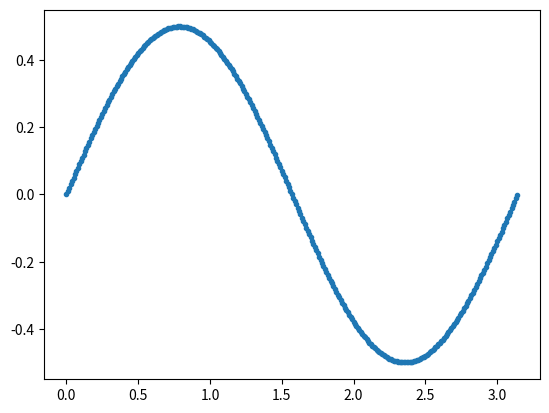
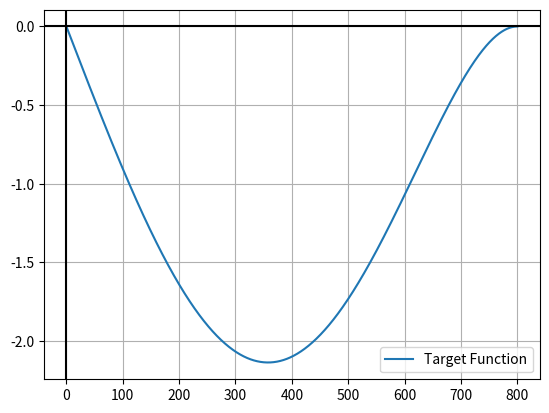

These charts were generated, in order, by the following Python code:
#!/usr/bin/env python3
# -*- coding: utf-8 -*-
"""
Created on Fri Dec  8 15:45:10 2023

@author: douglas
"""

L = 800 # cm
E = 40000 # kN/cm^2
I = 40000 # cm^4
w0 = 3.5 # kN/cm

def bisection(f,a,b,tol):
    # Check if a and b bound a root
    if f(a)*f(b) >= 0:
       print("a and b do not bound a root")
       return None 
    a_n = a
    b_n = b
    # while 
    # how to I define my tolerance? 
    # Is my tolerance in y or in x? 
    # In x 
    # How will I define my tolerance? By a percentage change.
    result = (a_n + b_n)/2 
    previous = result - 100
    while abs((result - previous)/previous) >= tol:
        m_n = (a_n + b_n)/2
        f_m_n = f(m_n)
        if f(a_n)*f_m_n < 0:
           a_n = a_n
           b_n = m_n
        elif f(b_n)*f_m_n < 0:
           a_n = m_n
           b_n = b_n
        elif f_m_n == 0:
           print("Found exact solution.")
           return m_n
        else:
           print("Bisection method fails.")
           return None
        previous = result
        result = (a_n + b_n)/2
    return result

# Different equation 
import math
f = lambda x: ( w0 /(120 * E * I * L)) * (-5 * x**4 + 6 * L**2 * x**2 - L**4)
approx_phi = bisection(f,300,400,0.01) 
print(approx_phi)









from sympy import symbols, Eq, Function, dsolve, diff, cosh, sinh, sqrt, simplify

# Define the symbols and function again for clarity
TA, w, x, y0 = symbols('TA w x y0')
y = Function('y')(x)

# Given general solution
general_solution = (TA/w) * cosh((w/TA) * x) + y0 - (TA/w)

# First and second derivatives of the general solution
first_derivative_gen = diff(general_solution, x)
second_derivative_gen = diff(first_derivative_gen, x)

# Original differential equation
differential_eq = Eq(diff(y, x, x), (w/TA) * sqrt(1 + diff(y, x)**2))

# Substituting the derivatives of the general solution into the differential equation
differential_eq_with_gen_sol = differential_eq.subs({diff(y, x, x): second_derivative_gen, diff(y, x): first_derivative_gen})

# Simplify the differential equation with the general solution substituted in
differential_eq_simplified = simplify(differential_eq_with_gen_sol.lhs - differential_eq_with_gen_sol.rhs)

# Apply the hyperbolic identity to the simplified differential equation manually
hyperbolic_identity_applied = differential_eq_simplified.subs(cosh(w*x/TA)**2, sinh(w*x/TA)**2 + 1)

# Now simplify the equation after applying the hyperbolic identity
final_simplification = simplify(hyperbolic_identity_applied)

# Print the results
print(f"The first derivative of the general solution is: {first_derivative_gen}")
print(f"The second derivative of the general solution is: {second_derivative_gen}")
print("\nSubstituting these into the original ODE gives us:")
print(differential_eq_with_gen_sol)

print("\nAfter simplifying the substituted ODE, we get:")
print(differential_eq_simplified)

print("\nApplying the hyperbolic identity \(cosh^2(x) = sinh^2(x) + 1\) to the simplified equation:")
print(hyperbolic_identity_applied)

print("\nFinally, after applying the hyperbolic identity, the simplification is:")
print(final_simplification)

# Check if the final simplification is zero
if final_simplification == 0:
    print("\nThis confirms that the provided general solution is indeed the solution to the original ODE.")
else:
    print("\nThis does not confirm that the provided general solution is the solution to the original ODE.")
    
    
    
    
    
    
    
    
    
    
    
    
    
    
    
    
import numpy as np
from scipy.optimize import fsolve

# Given parameters
m = 7850  # kg/m^3
L = 0.9  # m
E = 200e9  # Pa (or N/m^2)
I = 3.255e-11  # m^4

# Function defining the frequency equation
def frequency_equation(beta):
    return np.cosh(beta) * np.cos(beta) + 1

# Function to calculate the roots of the frequency equation
def find_roots():
    # Define the equation to solve
    equation_to_solve = lambda beta: frequency_equation(beta)

    # Initial guesses for roots
    initial_guesses = np.linspace(0.1, 20, 10)  # Adjust the range as needed

    # Use fsolve to find roots
    roots = fsolve(equation_to_solve, initial_guesses)

    return roots

# Convert roots to natural frequencies using the relationship: fi = beta_i^2 / (2 * pi)*(np.sqrt(m*L**3/E*I))
def calculate_frequencies(roots):
    frequencies = [beta_i**2 / (2 * np.pi)*(np.sqrt(m*L**3/E*I)) for beta_i in roots]
    return frequencies

# Find roots and corresponding natural frequencies
roots = find_roots()
frequencies = calculate_frequencies(roots)

# Print the results
print("Roots (β values):", roots)
print("Natural Frequencies (fi values):", frequencies)





import numpy
from scipy.optimize import fsolve
from matplotlib import pyplot as plt 

#initialising range of arrays to store x and y function
x = np.arange(0, np.pi, 0.01)
p = 1
y = lambda x: np.sin(x)*np.cos(p*x)

#graphing to see behaviour of function in domain
plt.plot(x, y(x), '.')

#function is zero in domain around x=0, 1.5, 3.1 which can be checked
#using scipy root solver
x1 = fsolve(y,0)
x2 = fsolve(y,1.5)
x3 = fsolve(y,3.1)

print(x1,x2,x3)

#Q2b
#values of x where function=0 in integration domain
#are at 0, 1.571, 3.141








#~~~~~~~~~~~~~~~~~~~~~~~~~~~~~~~~~~~~~~~~~~~~~~~~~~~~~~~~~~~~~~~~~~~~~~~~~~~~~~~~
#                                  Q1A
#~~~~~~~~~~~~~~~~~~~~~~~~~~~~~~~~~~~~~~~~~~~~~~~~~~~~~~~~~~~~~~~~~~~~~~~~~~~~~~~~

import matplotlib.pyplot as plt
import numpy as np

#Defining the equation of the beam
def f(x):

    return (w/(120*E*I*L))*(-x**5 + 2*L**2*x**3 - L**4*x)

E=40000
L=800
I=40000
w=3.5

#Plotting the function to solve the maxima though inspection

# Plotting initial function and its quadratic approximation
x = np.linspace(0, 800, 1500)
fig, ax = plt.subplots()
ax.plot(x, f(x), label='Target Function')
#ax.set_ylim([-4, 0])  if needed to determine the limit
ax.axhline(y=0, color='k')
ax.axvline(x=0, color='k')
ax.grid()
plt.legend()

#~~~~~~~~~~~~~~~~~~~~~~~~~~~~~~~~~~~~~~~~~~~~~~~~~~~~~~~~~~~~~~~~~~~~~~~~~~~~~~~~
#                                  Q1B
#~~~~~~~~~~~~~~~~~~~~~~~~~~~~~~~~~~~~~~~~~~~~~~~~~~~~~~~~~~~~~~~~~~~~~~~~~~~~~~~~

import numpy as np
import matplotlib.pyplot as plt

def gsection(ftn, xl, xm, xr, tol=0.01):  #Tolerance modified as per question

    # Calculate the golden ratio plus one
    gr1 = 1 + (1 + np.sqrt(5)) / 2

    # Initialize function values at bounds and midpoint
    '''Adjusted to match f(x)'''
    
    fl = f(xl)
    fr = f(xr)
    fm = f(xm)

    # Initialize previous midpoint for relative error calculation
    prev_xm = None

    # Iteration counter
    iteration = 0

    # Iteratively refine xl, xr, and xm
    while (xr - xl) > tol:
        iteration += 1  # Increment iteration counter

        if (xr - xm) > (xm - xl):
            y = xm + (xr - xm) / gr1
            fy = f(y)
            if fy <= fm:  # Changed condition for minimization
                xl, fl = xm, fm
                xm, fm = y, fy
            else:
                xr, fr = y, fy
        else:
            y = xm - (xm - xl) / gr1
            fy = f(y)
            if fy <= fm:  # Changed condition for minimization
                xr, fr = xm, fm
                xm, fm = y, fy
            else:
                xl, fl = y, fy

        # Calculate relative error if previous midpoint exists
        if prev_xm is not None:
            rel_error = abs((xm - prev_xm) / xm)

            # Print current iteration, values, and relative error
            print(f'Iteration {iteration}: xl = {xl}, xm = {xm}, xr = {xr}, f(xm) = {fm}, Relative Error = {rel_error}')

        prev_xm = xm

    return xm

# Set the bounds and midpoint for the golden section search
xl, xm, xr = 0, 400, 800  # Lower bound, initial midpoint guess, upper bound

# Perform the golden section search
x_min = gsection(f(x), xl, xm, xr, tol=1e-9)
print(f'x_min: {x_min}')

#~~~~~~~~~~~~~~~~~~~~~~~~~~~~~~~~~~~~~~~~~~~~~~~~~~~~~~~~~~~~~~~~~~~~~~~~~~~~~~~~
#                                  Q1C
#~~~~~~~~~~~~~~~~~~~~~~~~~~~~~~~~~~~~~~~~~~~~~~~~~~~~~~~~~~~~~~~~~~~~~~~~~~~~~~~~


from sympy import symbols, exp, series

# Define the symbols
x, h = symbols('x h')

# Define the function
f = exp(-x)

# Taylor series expansion around x=1 for the given perturbation h=0.1
taylor_expansion = series(f, x, 1, 4).removeO()
taylor_expansion_with_h = taylor_expansion.subs(x, 1 + h)

print('Without the perturbation the series is', taylor_expansion) 
print('With the perturbation the series is',taylor_expansion_with_h)

#~~~~~~~~~~~~~~~~~~~~~~~~~~~~~~~~~~~~~~~~~~~~~~~~~~~~~~~~~~~~~~~~~~~~~~~~~~~~~~~~
#                                  Q1D
#~~~~~~~~~~~~~~~~~~~~~~~~~~~~~~~~~~~~~~~~~~~~~~~~~~~~~~~~~~~~~~~~~~~~~~~~~~~~~~~~


# Redefine the function and its variables for clarity
x, h = symbols('x h')
f = exp(-x)

# Initial value of x and perturbation value
x0 = 1
h_value = 0.1

# Calculate the function value at the initial x and at the perturbed x
f_x0 = f.subs(x, x0)
f_x0_perturbed = f.subs(x, x0 + h_value)

# Calculate the change in the function value
delta_f = f_x0_perturbed - f_x0

# Calculate the sensitivity
sensitivity = delta_f / h_value

# Nicely formatted print statement
print(f"Value of f(x) at x = {x0}: {f_x0.evalf():.6f}")
print(f"Value of f(x) at x = {x0 + h_value}: {f_x0_perturbed.evalf():.6f}")
print(f"Change in f(x) due to perturbation: {delta_f.evalf():.6f}")
print(f"Sensitivity of f(x) to perturbation: {sensitivity.evalf():.6f}")

'''This question can also be solved by hand'''
